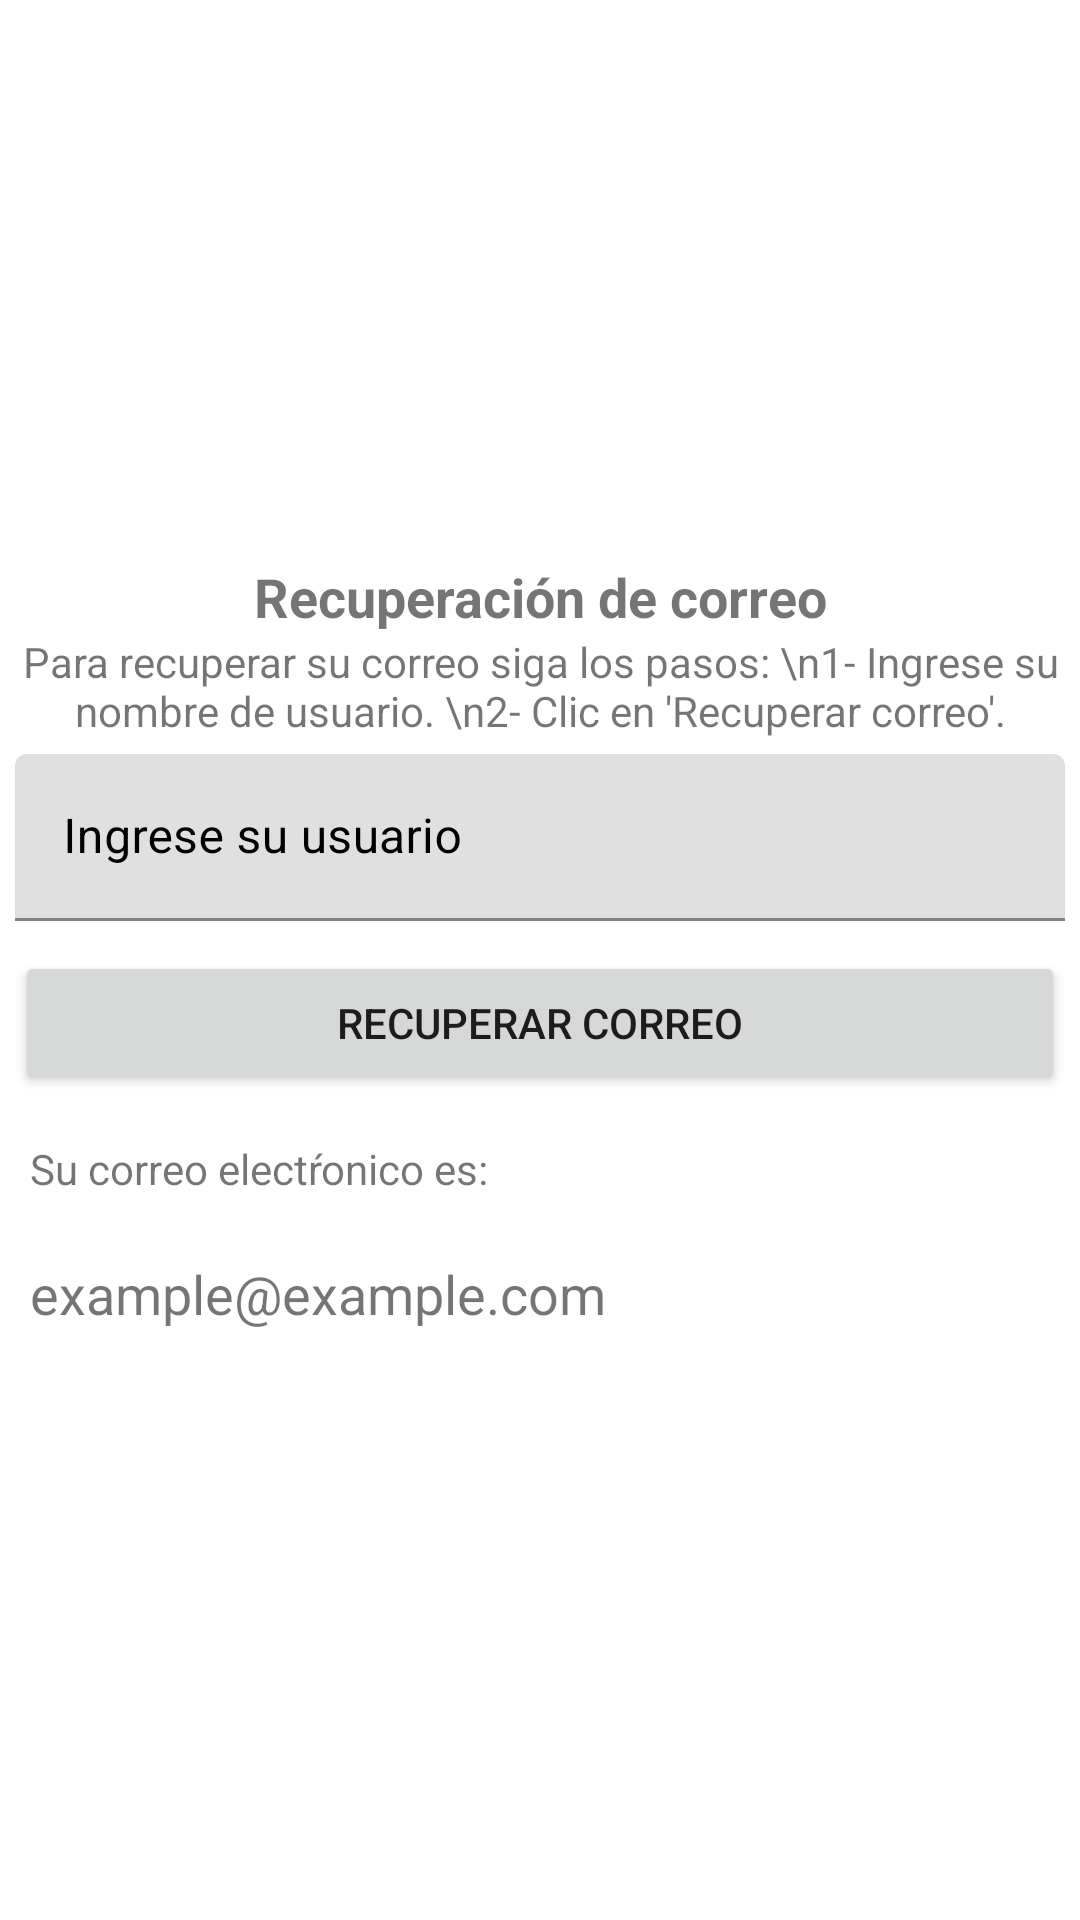

Android layout source for this screen:
<!-- AndroidManifest.xml: application theme Theme.TransporFast -->
<!-- res/layout/activity_recuperar_correo.xml -->
<?xml version="1.0" encoding="utf-8"?>
<androidx.appcompat.widget.LinearLayoutCompat xmlns:android="http://schemas.android.com/apk/res/android"
    xmlns:app="http://schemas.android.com/apk/res-auto"
    xmlns:tools="http://schemas.android.com/tools"
    android:layout_width="match_parent"
    android:layout_height="match_parent"
    android:orientation="vertical"
    android:gravity="center"
    tools:context=".ui.empresa.RecuperarCorreo">

    <TextView
        android:layout_width="match_parent"
        android:layout_height="wrap_content"
        android:text="Recuperación de correo"
        android:textSize="18sp"
        android:textAlignment="center"
        android:textStyle="bold"
        />
    <TextView
        android:layout_width="match_parent"
        android:layout_height="wrap_content"
        android:textAlignment="center"
        android:text="Para recuperar su correo siga los pasos: \n1- Ingrese su nombre de usuario. \n2- Clic en 'Recuperar correo'."
        />
    <com.google.android.material.textfield.TextInputLayout
        android:layout_width="match_parent"
        android:layout_height="wrap_content"
        android:textColorHint="@color/black"
        >
        <EditText
            android:id="@+id/edtUsuario"
            android:layout_width="match_parent"
            android:layout_height="wrap_content"
            android:layout_margin="5dp"
            android:hint="Ingrese su usuario"
            />
    </com.google.android.material.textfield.TextInputLayout>

    <androidx.appcompat.widget.AppCompatButton
        android:id="@+id/btnEnviarCod"
        android:layout_width="match_parent"
        android:layout_height="wrap_content"
        android:layout_margin="5dp"
        android:text="Recuperar correo"
        />

    <TextView
        android:layout_width="match_parent"
        android:layout_height="wrap_content"
        android:textSize="14sp"
        android:text="Su correo electŕonico es: "
        android:layout_margin="10dp"
        />
    <TextView
        android:id="@+id/correoRecuperado"
        android:layout_width="match_parent"
        android:layout_height="wrap_content"
        android:textSize="18sp"
        android:text="example@example.com "
        android:layout_margin="10dp"
        />


</androidx.appcompat.widget.LinearLayoutCompat>
<!-- resources referenced by this layout -->
<resources>
  <color name="black">#FF000000</color>
  <style name="Theme.TransporFast" parent="Theme.MaterialComponents.DayNight.DarkActionBar">
          
          <item name="colorPrimary">@color/purple_500</item>
          <item name="colorPrimaryVariant">@color/purple_700</item>
          <item name="colorOnPrimary">@color/white</item>
          
          <item name="colorSecondary">@color/teal_200</item>
          <item name="colorSecondaryVariant">@color/teal_700</item>
          <item name="colorOnSecondary">@color/black</item>
          
          <item name="android:statusBarColor">?attr/colorPrimaryVariant</item>
          
      </style>
  <color name="purple_500">#FF6200EE</color>
  <color name="purple_700">#FF3700B3</color>
  <color name="white">#FFFFFFFF</color>
  <color name="teal_200">#FF03DAC5</color>
  <color name="teal_700">#FF018786</color>
</resources>
